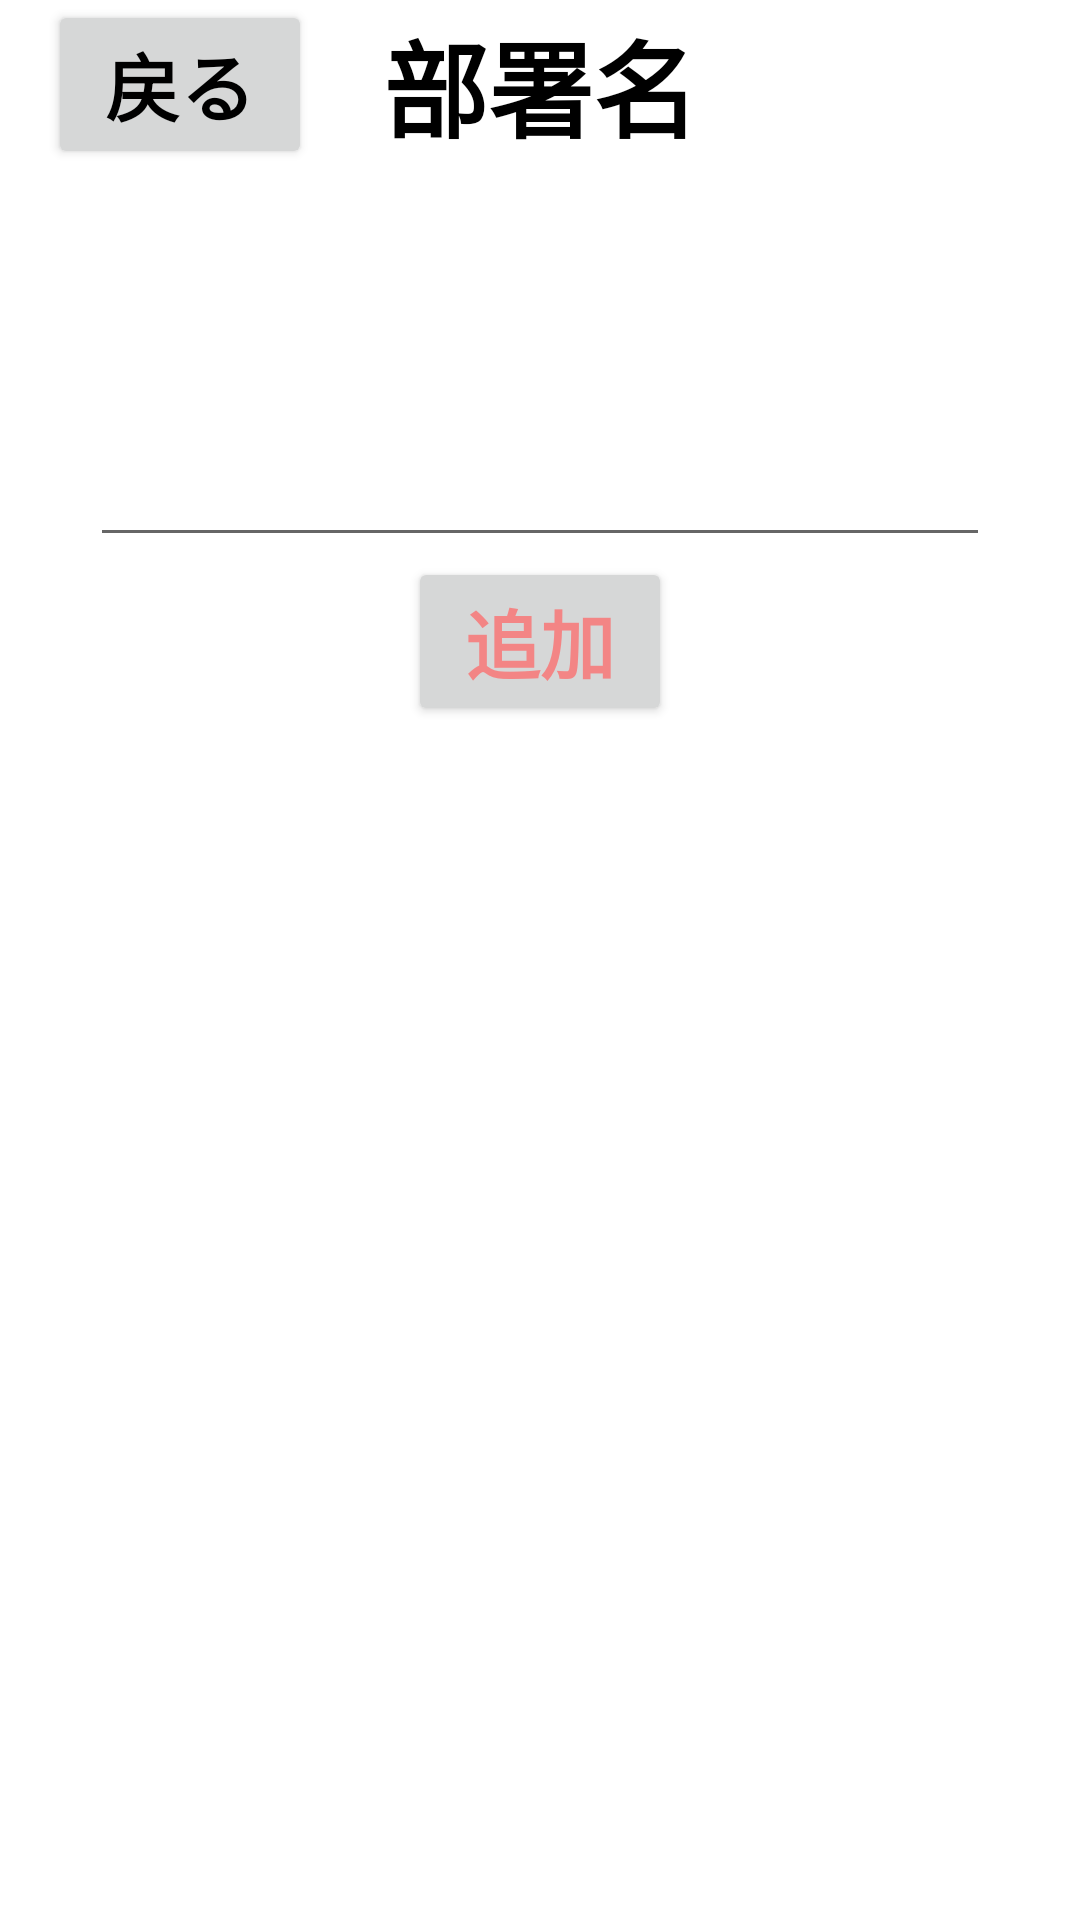

Layout XML and referenced resources for this Android screen:
<!-- AndroidManifest.xml: application theme Theme.Testlan2 -->
<!-- res/layout/activity_add_department.xml -->
<?xml version="1.0" encoding="utf-8"?>
<LinearLayout
    xmlns:android="http://schemas.android.com/apk/res/android"
    xmlns:app="http://schemas.android.com/apk/res-auto"
    xmlns:tools="http://schemas.android.com/tools"
    android:orientation="vertical"
    android:layout_width="match_parent"
    android:layout_height="match_parent"
    android:id="@+id/Layout"
    tools:context=".MainActivity">

    <androidx.appcompat.widget.Toolbar
        android:layout_width="match_parent"
        android:layout_height="wrap_content"
        android:minHeight="?actionBarSize"
        android:theme="?actionBarTheme"
        android:background="@color/white">

        <TextView
            android:id="@+id/EditTextadd"
            android:layout_width="wrap_content"
            android:layout_height="wrap_content"
            android:text="部署名"
            android:textSize="35sp"
            android:textColor="@color/black"
            android:textStyle="bold"
            android:layout_gravity="center"/>


        <Button
            android:id="@+id/backmain"
            android:layout_width="wrap_content"
            android:layout_height="wrap_content"
            android:layout_gravity="start"
            android:contentDescription="@string/app_name"
            android:text="戻る"
            android:onClick="back"
            android:textColor="@color/black"
            android:textSize="25sp"
            android:textStyle="bold"/>

    </androidx.appcompat.widget.Toolbar>

    <EditText
        android:id="@+id/add_edittext"
        android:layout_width="300dp"
        android:layout_height="wrap_content"
        android:textSize="25sp"
        android:layout_marginTop="20dp"
        android:minLines="3"
        android:textColor="@color/black"
        android:layout_gravity="center"/>
    <Button
        android:id="@+id/add_button"
        android:layout_width="wrap_content"
        android:layout_height="wrap_content"
        android:layout_gravity="center"
        android:text="追加"
        android:onClick="addDepart"
        android:textColor="#F38585"
        android:textSize="25sp"
        android:textStyle="bold" />





</LinearLayout>
<!-- resources referenced by this layout -->
<resources>
  <string name="app_name">Testlan2</string>
  <style name="Theme.Testlan2" parent="Theme.MaterialComponents.DayNight.NoActionBar">
          
          <item name="colorPrimary">@color/purple_500</item>
          <item name="colorPrimaryVariant">@color/purple_700</item>
          <item name="colorOnPrimary">@color/white</item>
          
          <item name="colorSecondary">@color/teal_200</item>
          <item name="colorSecondaryVariant">@color/teal_700</item>
          <item name="colorOnSecondary">@color/black</item>
          
          <item name="android:statusBarColor">?attr/colorPrimaryVariant</item>
          
      </style>
  <!-- not gathered from this repository: default colours our renderer supplied (Android Studio template values) -->
  <color name="purple_500">#FF6200EE</color>
  <color name="purple_700">#FF3700B3</color>
  <color name="teal_200">#FF03DAC5</color>
  <color name="teal_700">#FF018786</color>
  <color name="black">#FF000000</color>
  <color name="white">#FFFFFFFF</color>
</resources>
